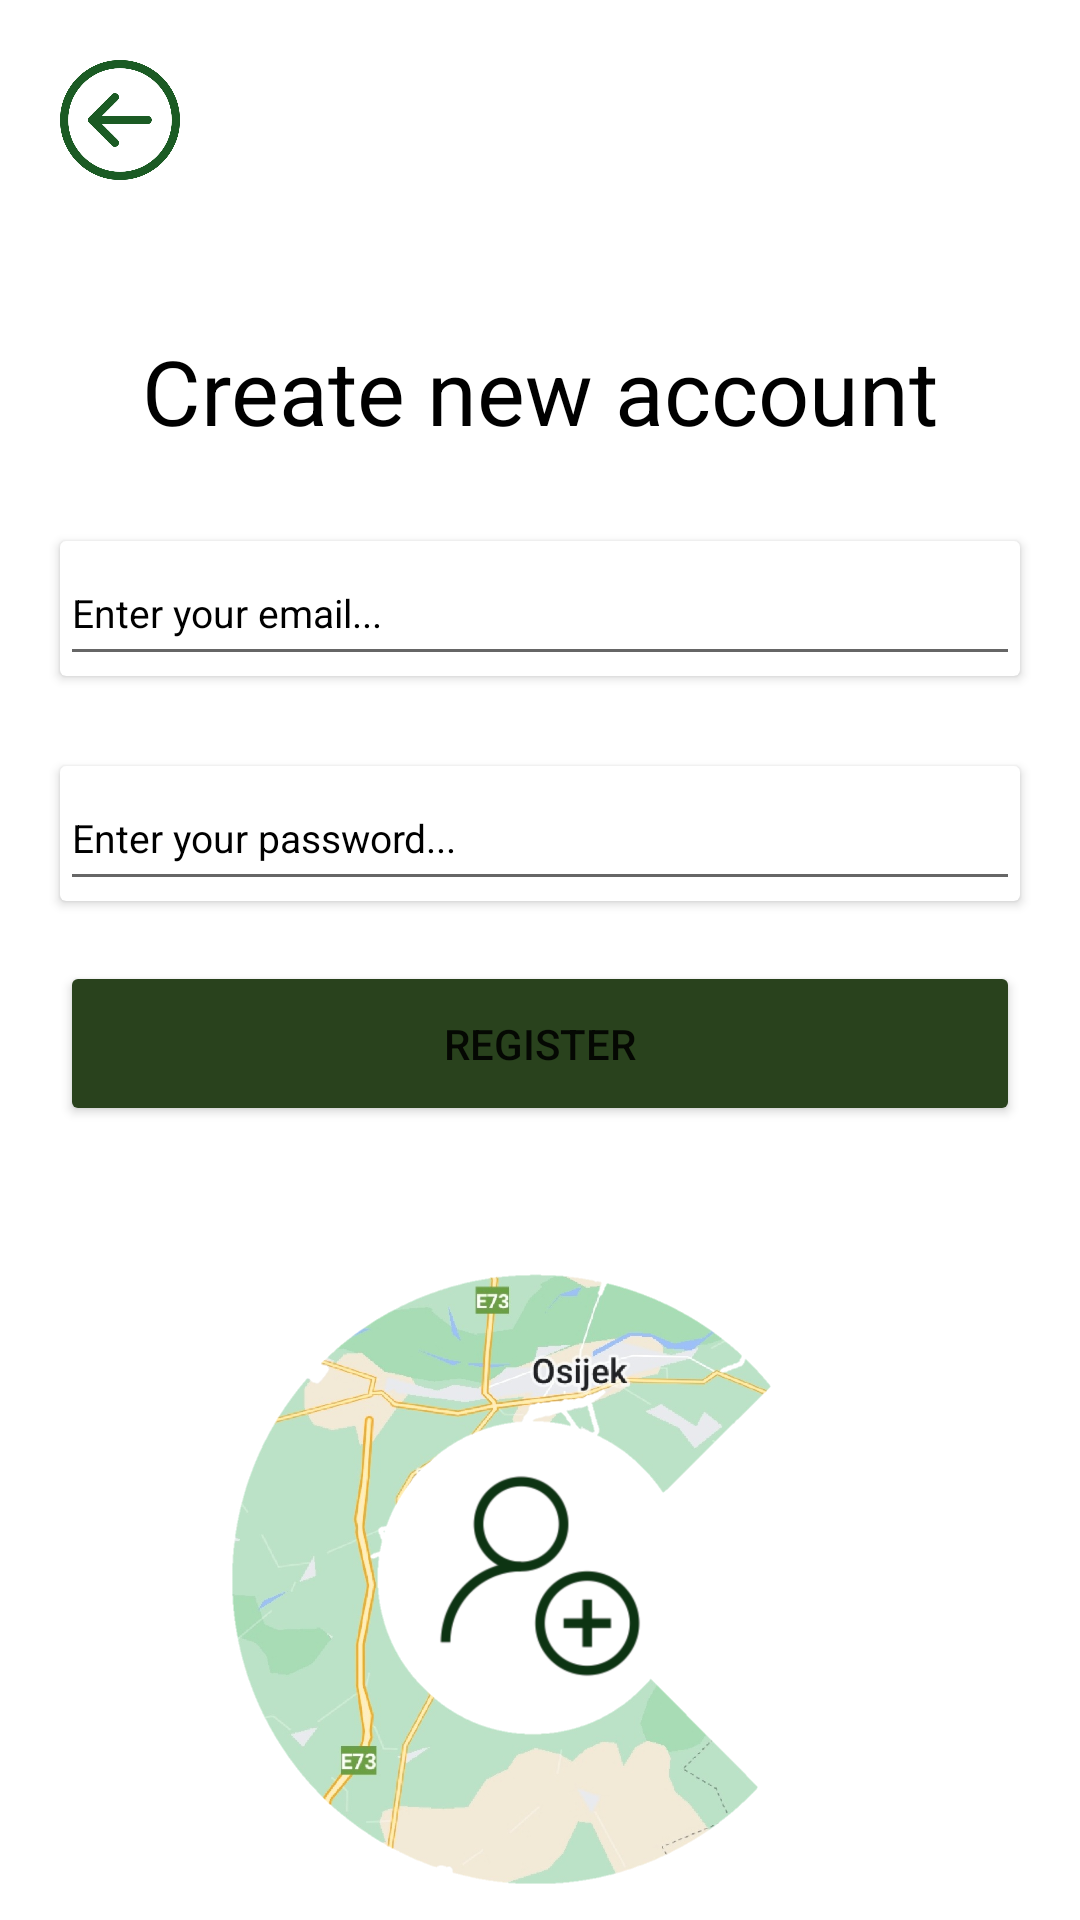

Here is an Android app screen rendered from its layout file. Give the layout XML and the strings, colors and styles it references.
<!-- AndroidManifest.xml: application theme Theme.Design.Light.NoActionBar -->
<!-- res/layout/register_fragment.xml -->
<?xml version="1.0" encoding="utf-8"?>
<androidx.constraintlayout.widget.ConstraintLayout
    xmlns:android="http://schemas.android.com/apk/res/android"
    android:layout_width="match_parent"
    android:layout_height="match_parent"
    xmlns:app="http://schemas.android.com/apk/res-auto"
    android:background="@color/white">

    <Button
        android:id="@+id/backButton"
        android:layout_width="40dp"
        android:layout_height="40dp"
        app:layout_constraintTop_toTopOf="parent"
        app:layout_constraintLeft_toLeftOf="parent"
        android:background="@drawable/ic_arrow_back"
        android:layout_marginHorizontal="20dp"
        android:layout_marginVertical="20dp"
        />

    <TextView
        android:id="@+id/titleRegister"
        android:layout_width="wrap_content"
        android:layout_height="wrap_content"
        app:layout_constraintTop_toBottomOf="@+id/backButton"
        app:layout_constraintRight_toRightOf="parent"
        app:layout_constraintLeft_toLeftOf="parent"
        android:layout_marginVertical="50dp"
        android:layout_marginHorizontal="20dp"
        android:text="@string/registerTitle"
        android:textColor="@color/black"
        android:textSize="30sp"
        />

    <androidx.cardview.widget.CardView
        android:id="@+id/emailHolder"
        android:layout_width="match_parent"
        android:layout_height="45dp"
        app:layout_constraintTop_toBottomOf="@id/titleRegister"
        app:layout_constraintLeft_toLeftOf="parent"
        android:layout_marginStart="20dp"
        android:layout_marginVertical="30dp"
        android:background="@drawable/border"
        android:layout_marginEnd="20dp"
        >
        <EditText
            android:id="@+id/emailET"
            android:layout_width="match_parent"
            android:layout_height="45dp"
            android:textSize="13sp"
            android:hint="@string/email"
            android:textColorHint="@color/black"
            android:textColor="@color/black"
            android:inputType="textEmailAddress"
            />
    </androidx.cardview.widget.CardView>

    <androidx.cardview.widget.CardView
        android:id="@+id/passwordHolder"
        android:layout_width="match_parent"
        android:layout_height="45dp"
        app:layout_constraintTop_toBottomOf="@id/emailHolder"
        app:layout_constraintLeft_toLeftOf="parent"
        android:layout_marginHorizontal="20dp"
        android:layout_marginVertical="30dp"
        android:background="@drawable/border"
        android:layout_marginEnd="20dp"
        >
        <EditText
            android:id="@+id/passwordET"
            android:layout_width="match_parent"
            android:layout_height="45dp"
            android:textSize="13sp"
            android:hint="@string/password"
            android:textColorHint="@color/black"
            android:textColor="@color/black"
            />
    </androidx.cardview.widget.CardView>

    <Button
        android:id="@+id/registerButton"
        android:layout_width="match_parent"
        android:layout_height="55dp"
        android:layout_marginTop="20dp"
        android:backgroundTint="@color/deepgreen"
        android:text="@string/register"
        android:textAlignment="center"
        android:layout_marginStart="20dp"
        android:layout_marginEnd="20dp"
        app:layout_constraintLeft_toLeftOf="parent"
        app:layout_constraintRight_toRightOf="parent"
        app:layout_constraintTop_toBottomOf="@id/passwordHolder" />

    <ImageView
        android:id="@+id/signup"
        android:layout_width="300dp"
        android:layout_height="300dp"
        android:src="@drawable/registerlogo"
        app:layout_constraintLeft_toLeftOf="parent"
        app:layout_constraintRight_toRightOf="parent"
        app:layout_constraintTop_toBottomOf="@id/registerButton" />
</androidx.constraintlayout.widget.ConstraintLayout>
<!-- resources referenced by this layout -->
<resources>
  <color name="black">#FF000000</color>
  <color name="deepgreen">#29421D</color>
  <color name="white">#FFFFFFFF</color>
  <!-- drawable ic_arrow_back: png bitmap (drawable, 18551 bytes) -->
  <!-- drawable registerlogo: png bitmap (drawable, 401718 bytes) -->
  <string name="email">Enter your email...</string>
  <string name="password">Enter your password...</string>
  <string name="register">REGISTER</string>
  <string name="registerTitle">Create new account</string>
</resources>
